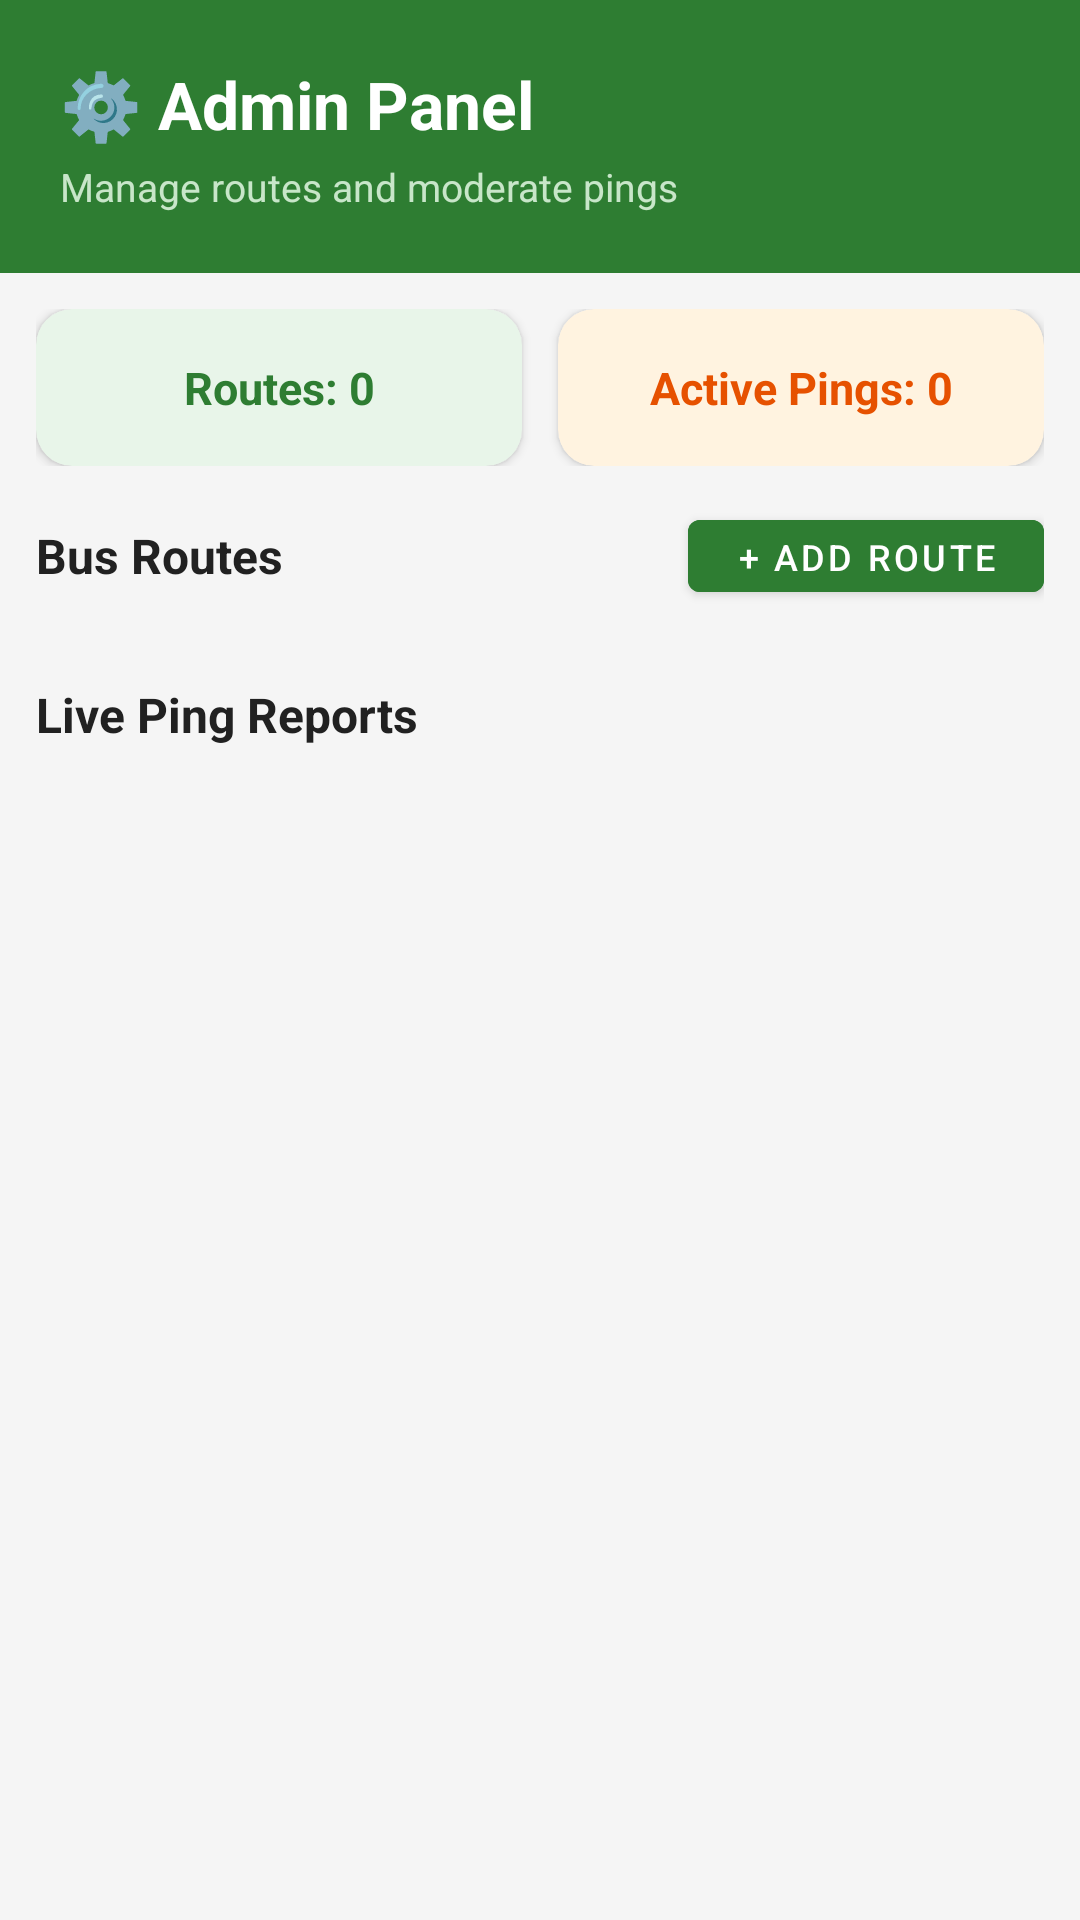

Reconstruct the res/layout file that produces this screen, plus the resources it refers to.
<!-- AndroidManifest.xml: application theme Theme.GramaYatri -->
<!-- res/layout/fragment_admin.xml -->
<?xml version="1.0" encoding="utf-8"?>
<ScrollView
    xmlns:android="http://schemas.android.com/apk/res/android"
    xmlns:app="http://schemas.android.com/apk/res-auto"
    android:layout_width="match_parent"
    android:layout_height="match_parent"
    android:background="@color/bg_light">

    <LinearLayout
        android:layout_width="match_parent"
        android:layout_height="wrap_content"
        android:orientation="vertical">

        
        <LinearLayout
            android:layout_width="match_parent"
            android:layout_height="wrap_content"
            android:orientation="vertical"
            android:background="@color/primary_green"
            android:padding="20dp">

            <TextView
                android:layout_width="wrap_content"
                android:layout_height="wrap_content"
                android:text="⚙️ Admin Panel"
                android:textColor="@color/white"
                android:textSize="22sp"
                android:textStyle="bold" />

            <TextView
                android:layout_width="wrap_content"
                android:layout_height="wrap_content"
                android:text="Manage routes and moderate pings"
                android:textColor="#C8E6C9"
                android:textSize="13sp"
                android:layout_marginTop="4dp" />
        </LinearLayout>

        
        <LinearLayout
            android:layout_width="match_parent"
            android:layout_height="wrap_content"
            android:orientation="horizontal"
            android:padding="12dp">

            <androidx.cardview.widget.CardView
                android:layout_width="0dp"
                android:layout_height="wrap_content"
                android:layout_weight="1"
                android:layout_marginEnd="6dp"
                app:cardCornerRadius="12dp"
                app:cardBackgroundColor="#E8F5E9">
                <TextView
                    android:id="@+id/tvRouteCount"
                    android:layout_width="match_parent"
                    android:layout_height="wrap_content"
                    android:text="Routes: 0"
                    android:textStyle="bold"
                    android:textColor="@color/primary_green"
                    android:gravity="center"
                    android:padding="16dp"
                    android:textSize="15sp" />
            </androidx.cardview.widget.CardView>

            <androidx.cardview.widget.CardView
                android:layout_width="0dp"
                android:layout_height="wrap_content"
                android:layout_weight="1"
                android:layout_marginStart="6dp"
                app:cardCornerRadius="12dp"
                app:cardBackgroundColor="#FFF3E0">
                <TextView
                    android:id="@+id/tvPingCount"
                    android:layout_width="match_parent"
                    android:layout_height="wrap_content"
                    android:text="Active Pings: 0"
                    android:textStyle="bold"
                    android:textColor="#E65100"
                    android:gravity="center"
                    android:padding="16dp"
                    android:textSize="15sp" />
            </androidx.cardview.widget.CardView>
        </LinearLayout>

        
        <LinearLayout
            android:layout_width="match_parent"
            android:layout_height="wrap_content"
            android:orientation="horizontal"
            android:paddingHorizontal="12dp"
            android:paddingBottom="8dp"
            android:gravity="center_vertical">

            <TextView
                android:layout_width="0dp"
                android:layout_height="wrap_content"
                android:layout_weight="1"
                android:text="Bus Routes"
                android:textSize="16sp"
                android:textStyle="bold"
                android:textColor="@color/text_primary" />

            <com.google.android.material.button.MaterialButton
                android:id="@+id/btnAddRoute"
                android:layout_width="wrap_content"
                android:layout_height="36dp"
                android:text="+ Add Route"
                android:textSize="12sp"
                android:backgroundTint="@color/primary_green" />
        </LinearLayout>

        <androidx.recyclerview.widget.RecyclerView
            android:id="@+id/rvRoutes"
            android:layout_width="match_parent"
            android:layout_height="wrap_content"
            android:paddingHorizontal="12dp"
            android:nestedScrollingEnabled="false" />

        
        <TextView
            android:layout_width="wrap_content"
            android:layout_height="wrap_content"
            android:text="Live Ping Reports"
            android:textSize="16sp"
            android:textStyle="bold"
            android:textColor="@color/text_primary"
            android:layout_marginStart="12dp"
            android:layout_marginTop="16dp"
            android:layout_marginBottom="8dp" />

        <androidx.recyclerview.widget.RecyclerView
            android:id="@+id/rvPings"
            android:layout_width="match_parent"
            android:layout_height="wrap_content"
            android:paddingHorizontal="12dp"
            android:paddingBottom="16dp"
            android:nestedScrollingEnabled="false" />

    </LinearLayout>
</ScrollView>
<!-- resources referenced by this layout -->
<resources>
  <color name="bg_light">#F5F5F5</color>
  <color name="primary_green">#2E7D32</color>
  <color name="text_primary">#212121</color>
  <color name="white">#FFFFFF</color>
  <style name="Theme.GramaYatri" parent="Theme.MaterialComponents.DayNight.DarkActionBar">
          <item name="colorPrimary">@color/primary_green</item>
          <item name="colorPrimaryVariant">@color/primary_green_dark</item>
          <item name="colorOnPrimary">@color/white</item>
          <item name="colorSecondary">@color/accent_orange</item>
          <item name="colorSecondaryVariant">@color/accent_orange</item>
          <item name="colorOnSecondary">@color/white</item>
          <item name="android:statusBarColor" tools:targetApi="l">@color/primary_green_dark</item>
      </style>
  <color name="primary_green_dark">#1B5E20</color>
  <color name="accent_orange">#FF6F00</color>
</resources>
